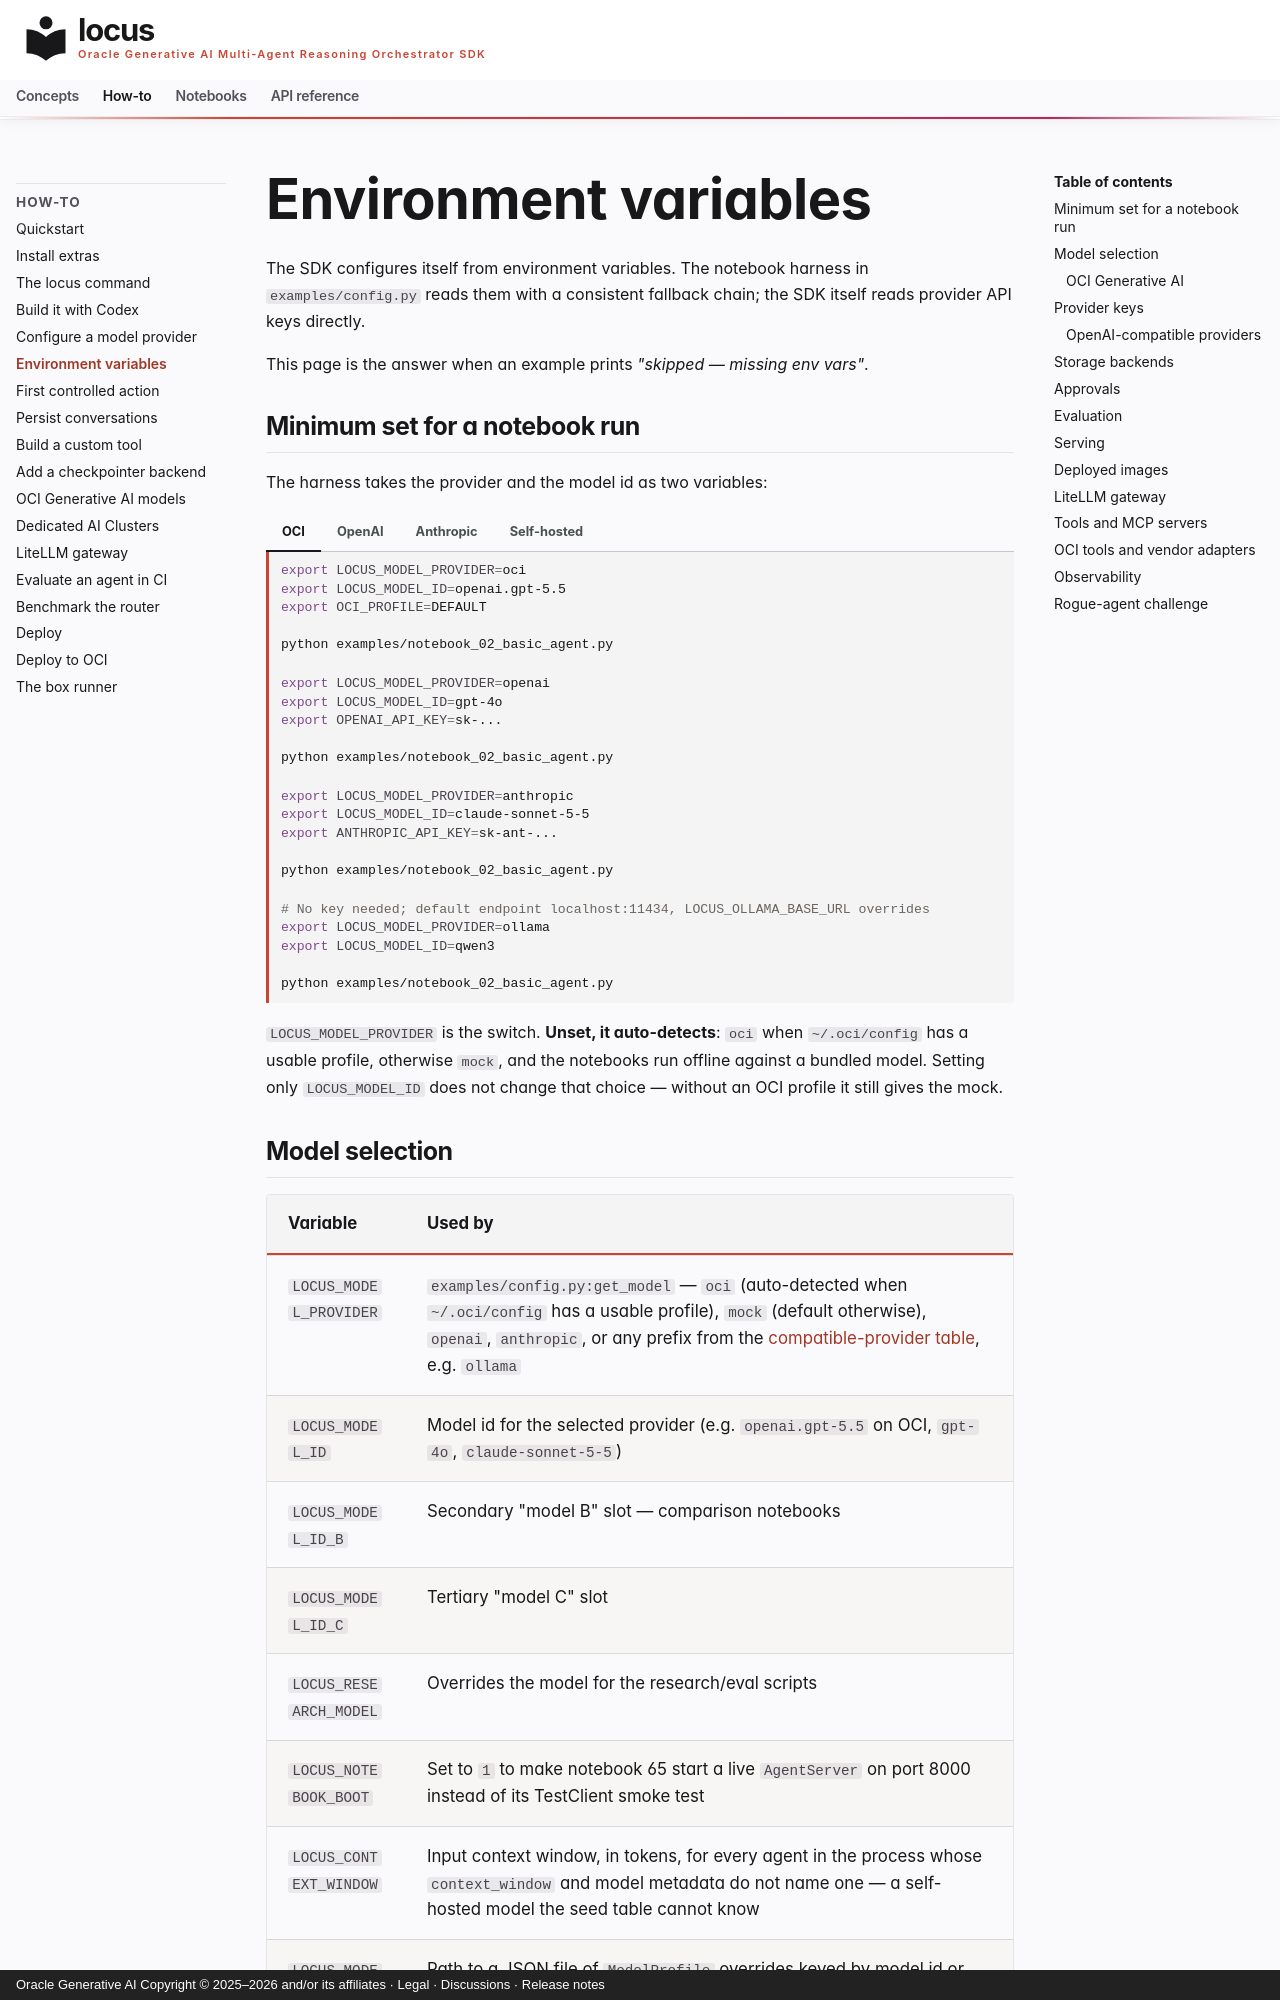

repository: oracle/locus · page: how-to/environment-variables/index.html · generator: mkdocs · copyright: Oracle Generative AI Copyright © 2025–2026 and/or its affiliates · Legal · Discussions · Release notes

---
table_filter: true
---

# Environment variables

The SDK configures itself from environment variables. The notebook harness in
`examples/config.py` reads them with a consistent fallback chain; the SDK
itself reads provider API keys directly.

This page is the answer when an example prints *"skipped — missing env
vars"*.

## Minimum set for a notebook run

The harness takes the provider and the model id as two variables:

=== "OCI"

    ```bash
    export LOCUS_MODEL_PROVIDER=oci
    export LOCUS_MODEL_ID=openai.gpt-5.5
    export OCI_PROFILE=DEFAULT

    python examples/notebook_02_basic_agent.py
    ```

=== "OpenAI"

    ```bash
    export LOCUS_MODEL_PROVIDER=openai
    export LOCUS_MODEL_ID=gpt-4o
    export OPENAI_API_KEY=sk-...

    python examples/notebook_02_basic_agent.py
    ```

=== "Anthropic"

    ```bash
    export LOCUS_MODEL_PROVIDER=anthropic
    export LOCUS_MODEL_ID=claude-sonnet-5-5
    export ANTHROPIC_API_KEY=sk-ant-...

    python examples/notebook_02_basic_agent.py
    ```

=== "Self-hosted"

    ```bash
    # No key needed; default endpoint localhost:11434, LOCUS_OLLAMA_BASE_URL overrides
    export LOCUS_MODEL_PROVIDER=ollama
    export LOCUS_MODEL_ID=qwen3

    python examples/notebook_02_basic_agent.py
    ```

`LOCUS_MODEL_PROVIDER` is the switch. **Unset, it auto-detects**: `oci` when
`~/.oci/config` has a usable profile, otherwise `mock`, and the notebooks run
offline against a bundled model. Setting only `LOCUS_MODEL_ID` does not change
that choice — without an OCI profile it still gives the mock.
